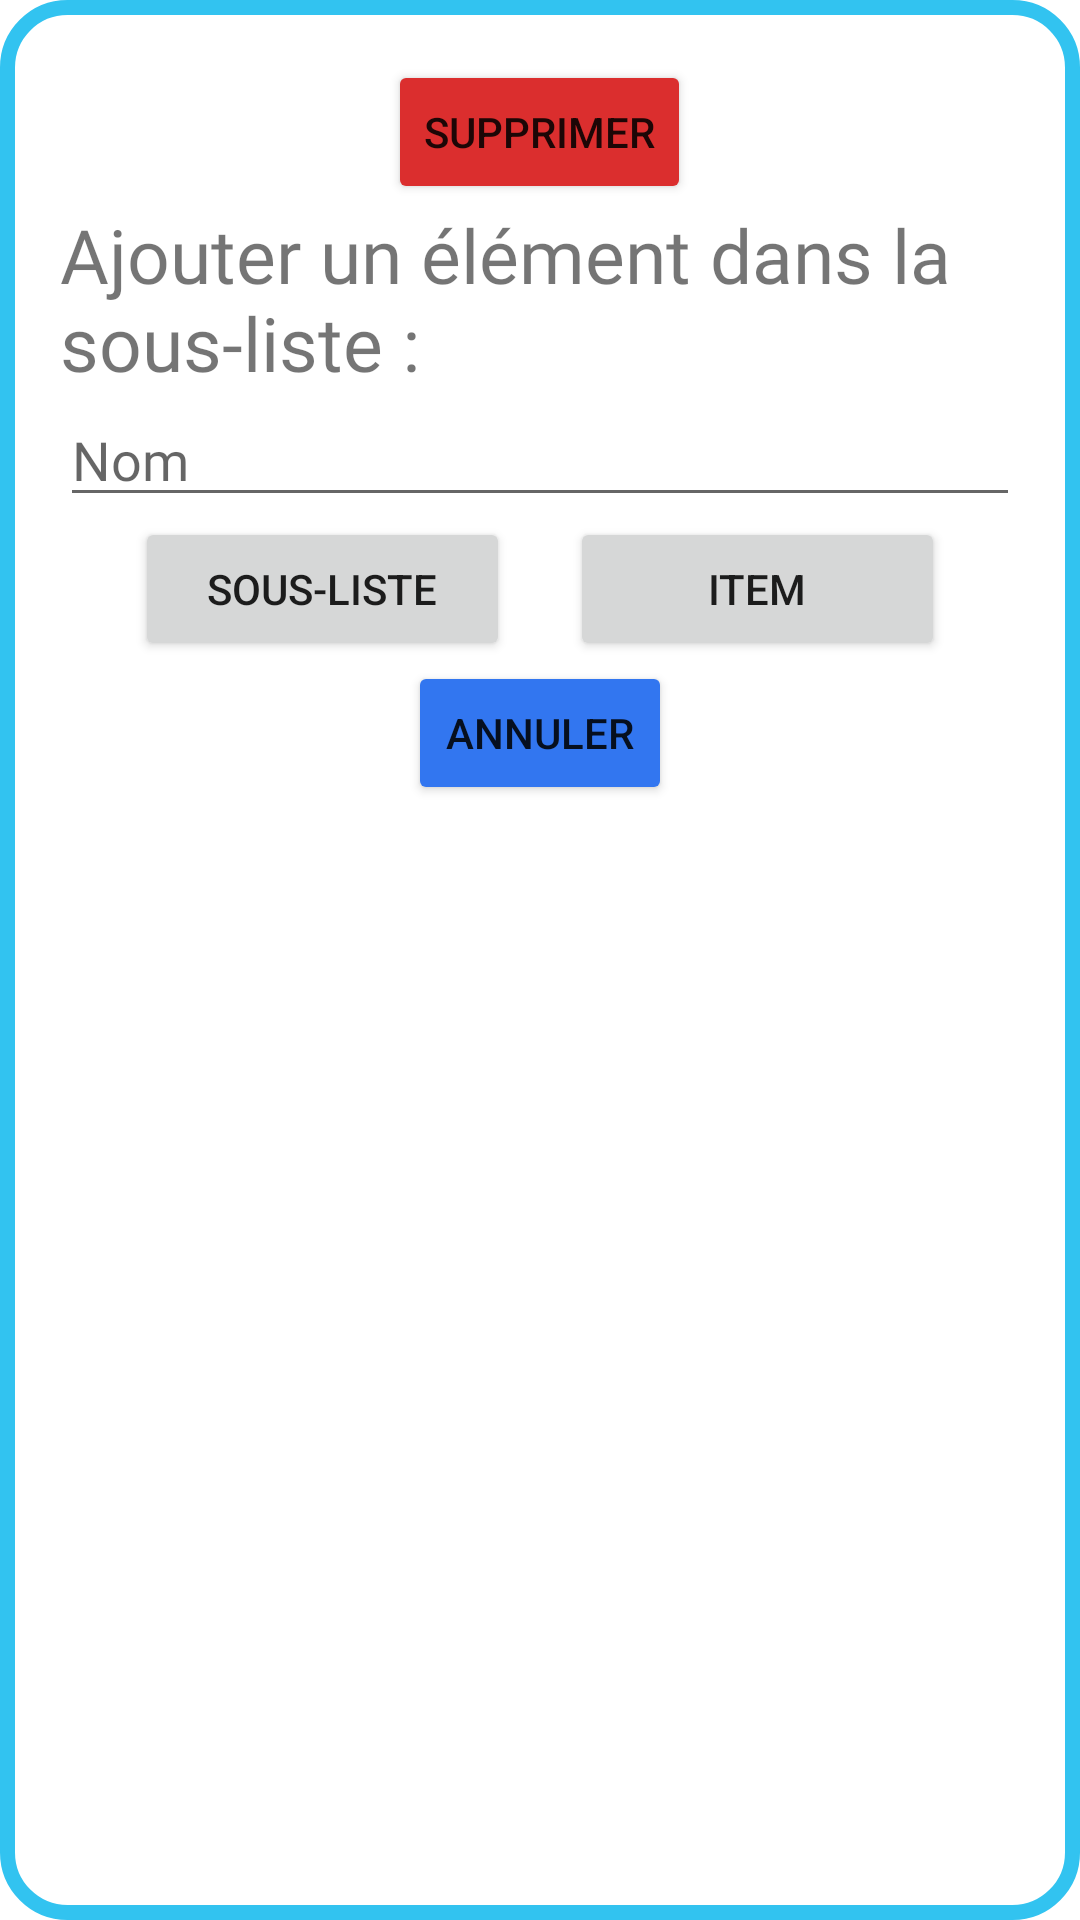

Write the Android layout XML for this screen, with the resource values it uses.
<!-- AndroidManifest.xml: application theme Theme.StopForgettest -->
<!-- res/layout/pop_up_ajout_sup.xml -->
<?xml version="1.0" encoding="utf-8"?>
<LinearLayout xmlns:android="http://schemas.android.com/apk/res/android"
    android:orientation="vertical"
    android:layout_gravity="center"
    android:layout_width="350sp"
    android:background="@drawable/bg_popup"
    android:padding="20sp"
    android:layout_height="wrap_content">

    

    <Button
        android:layout_width="wrap_content"
        android:layout_height="wrap_content"
        android:onClick="supprimer"
        android:layout_gravity="center"
        android:backgroundTint="@color/rouge"
        android:text="@string/supprimer"/>

    <TextView
        android:layout_width="wrap_content"
        android:layout_height="wrap_content"
        android:text="@string/aj_sl"
        android:textSize="25sp"
        android:fontFamily="@font/fredokalight" />

    <EditText
        android:layout_width="match_parent"
        android:layout_height="wrap_content"
        android:id="@+id/nom_ajout"
        android:fontFamily="@font/fredokalight"
        android:textSize="18sp"
        android:hint="@string/nom" />

    <LinearLayout
        android:layout_width="wrap_content"
        android:layout_height="wrap_content"
        android:layout_gravity="center"
        android:orientation="horizontal">

        <Button
            android:layout_width="125sp"
            android:layout_height="wrap_content"
            android:onClick="ajout_sousliste2"
            android:text="@string/sl" />

        <Button
            android:layout_width="125sp"
            android:layout_height="wrap_content"
            android:layout_marginStart="20sp"
            android:onClick="ajout_item2"
            android:text="@string/item" />

    </LinearLayout>

    <Button
        android:layout_width="wrap_content"
        android:layout_height="wrap_content"
        android:onClick="annuler"
        android:layout_gravity="center"
        android:backgroundTint="@color/blue2"
        android:text="@string/an" />

</LinearLayout>
<!-- resources referenced by this layout -->
<resources>
  <color name="blue2">#3276F0</color>
  <color name="rouge">#DB2E2E</color>
  <!-- drawable bg_popup (drawable) -->
  <?xml version="1.0" encoding="utf-8"?>
  <shape xmlns:android="http://schemas.android.com/apk/res/android">
      <stroke
          android:width="5dp"
          android:color="@color/blue" />
  
      <corners
          android:radius="20dp" />
  
      <solid android:color="@color/white" />
  </shape>
  <string name="aj_sl">Ajouter un élément dans la sous-liste :</string>
  <string name="an">Annuler</string>
  <string name="augmenter">augmenter</string>
  <string name="item">Item</string>
  <string name="nom">Nom</string>
  <string name="reduire">reduire</string>
  <string name="sl">Sous-liste</string>
  <string name="supprimer">supprimer</string>
  <style name="Theme.StopForgettest" parent="Theme.MaterialComponents.DayNight.NoActionBar">
          
          <item name="colorPrimary">@color/blue</item>
          <item name="colorPrimaryVariant">@color/blue2</item>
          <item name="colorOnPrimary">@color/white</item>
          
          <item name="colorSecondary">@color/blue</item>
          <item name="colorSecondaryVariant">@color/blue2</item>
          <item name="colorOnSecondary">@color/black</item>
          
          <item name="android:statusBarColor" tools:targetApi="l">?attr/colorPrimaryVariant</item>
          
      </style>
  <color name="blue">#32C3F0</color>
  <color name="white">#FFFFFFFF</color>
  <color name="black">#FF000000</color>
</resources>
